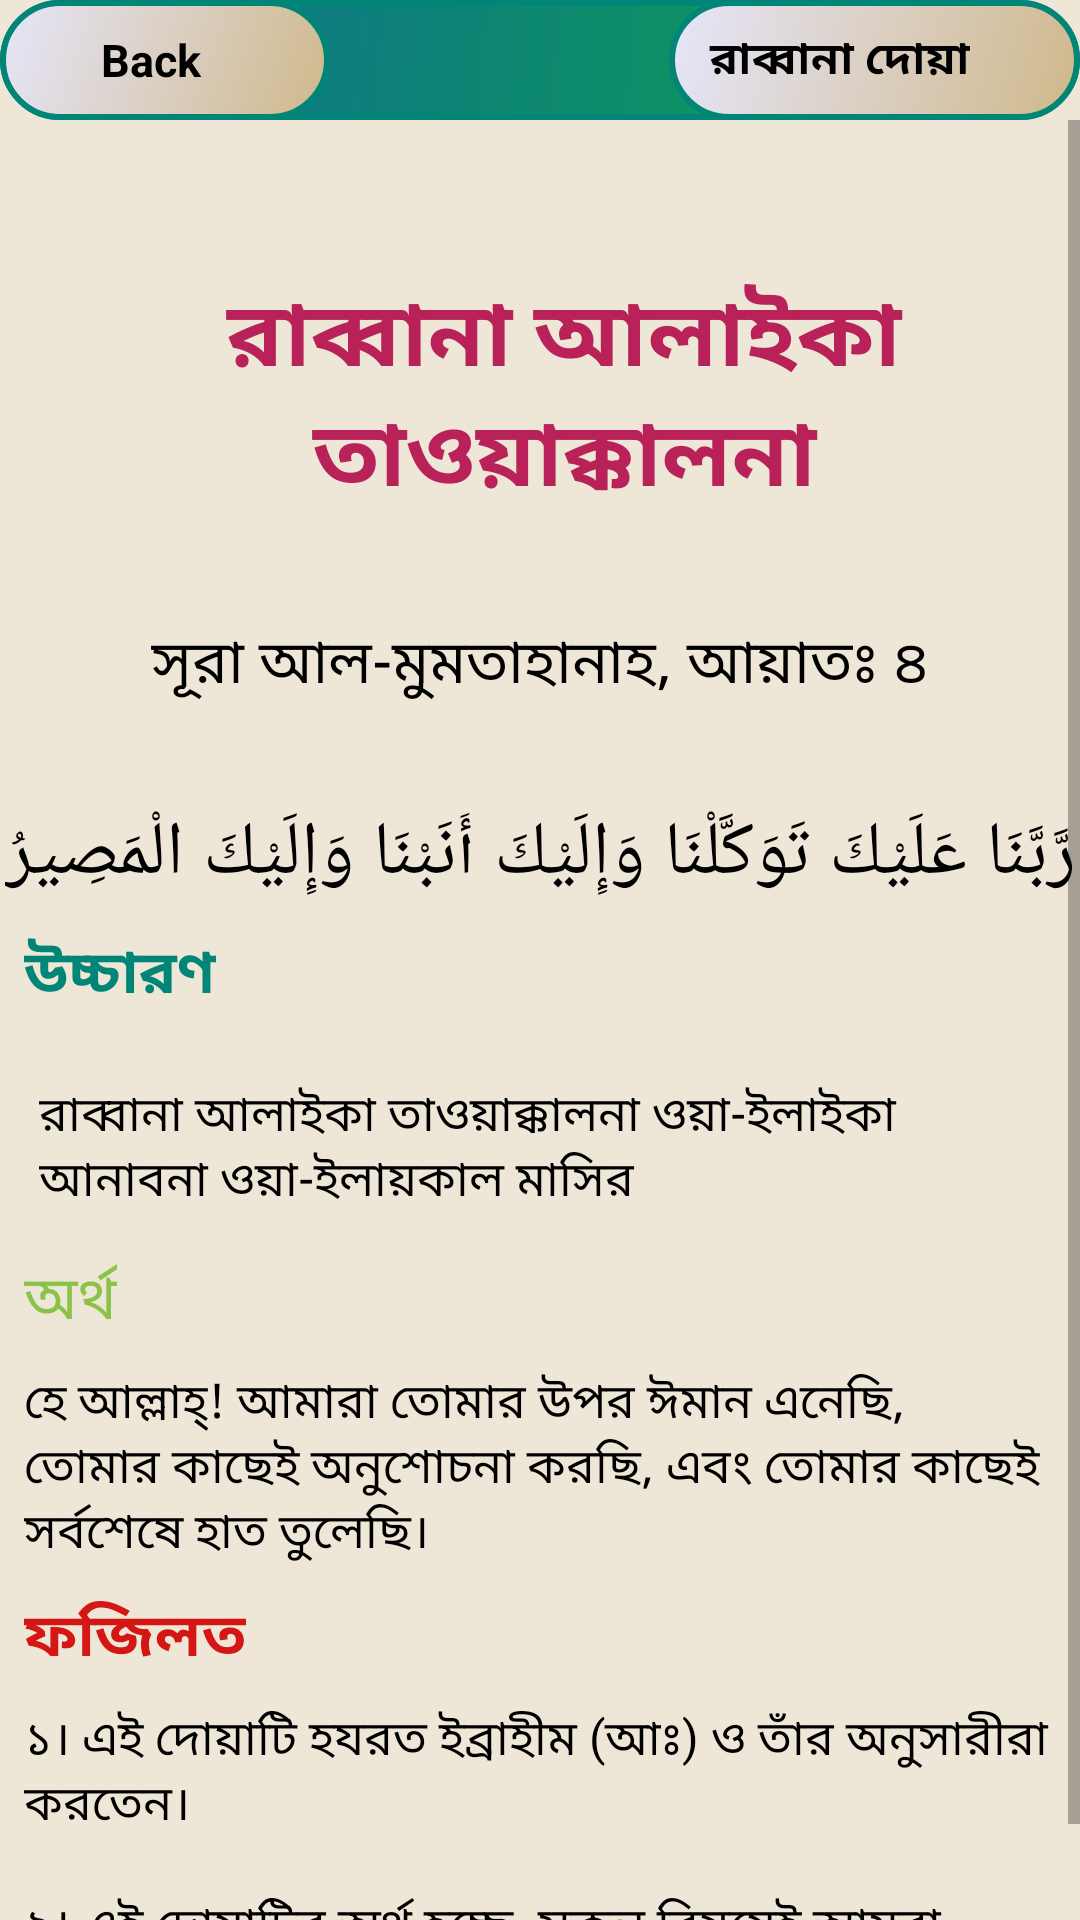

Layout XML and referenced resources for this Android screen:
<!-- AndroidManifest.xml: application theme AppTheme -->
<!-- res/layout/activity_rabban38.xml -->
<?xml version="1.0" encoding="utf-8"?>
<android.support.constraint.ConstraintLayout xmlns:android="http://schemas.android.com/apk/res/android"
    xmlns:app="http://schemas.android.com/apk/res-auto"
    xmlns:tools="http://schemas.android.com/tools"
    android:layout_width="match_parent"
    android:layout_height="match_parent"
    android:background="#EEE6D7"
    tools:context=".rabbana_activity.Rabban5">

    <android.support.constraint.ConstraintLayout
        android:id="@+id/layout"
        android:layout_width="0dp"
        android:layout_height="wrap_content"
        android:background="@drawable/rectangle"
        android:orientation="horizontal"
        app:layout_constraintEnd_toEndOf="parent"
        app:layout_constraintStart_toStartOf="parent"
        tools:ignore="MissingConstraints">

        <LinearLayout
            android:id="@+id/backButton38"
            android:layout_width="110dp"
            android:layout_height="40dp"
            android:background="@drawable/button_pressed"
            android:orientation="horizontal"
            app:layout_constraintStart_toStartOf="parent">

            <ImageView
                android:layout_width="20dp"
                android:layout_height="wrap_content"
                android:layout_gravity="center"
                android:layout_marginLeft="10dp"
                android:src="@drawable/icon" />

            <TextView
                android:layout_width="wrap_content"
                android:layout_height="wrap_content"
                android:layout_gravity="center"
                android:text=" Back"
                android:textColor="@android:color/background_dark"
                android:textSize="15sp"
                android:textStyle="bold" />


        </LinearLayout>

        <LinearLayout
            android:id="@+id/linearLayout2"
            android:layout_width="137dp"
            android:layout_height="40dp"
            android:background="@drawable/button_pressed"
            android:orientation="horizontal"
            app:layout_constraintEnd_toEndOf="parent">

            <TextView
                android:id="@+id/name38"
                android:layout_width="wrap_content"
                android:layout_height="wrap_content"
                android:layout_gravity="center_vertical"
                android:layout_marginLeft="10dp"
                android:text=" রাব্বানা দোয়া"
                android:textColor="@android:color/background_dark"
                android:textSize="15sp"
                android:textStyle="bold" />


        </LinearLayout>


    </android.support.constraint.ConstraintLayout>

    <ScrollView
        android:id="@+id/scrollView3"
        android:layout_width="match_parent"
        android:layout_height="wrap_content"
        app:layout_constraintEnd_toEndOf="parent"
        app:layout_constraintStart_toStartOf="parent"
        app:layout_constraintTop_toBottomOf="@+id/layout"
        tools:ignore="MissingConstraints">

        <android.support.constraint.ConstraintLayout
            android:layout_width="match_parent"
            android:layout_height="wrap_content">

            <TextView

                android:id="@+id/textView"
                android:layout_width="wrap_content"
                android:layout_height="wrap_content"
                android:layout_marginStart="8dp"
                android:layout_marginTop="50dp"
                android:layout_marginEnd="8dp"
                android:layout_marginRight="8dp"
                android:layout_marginBottom="32dp"
                android:gravity="center_horizontal"
                android:text="@string/rabbana38"
                android:textColor="@color/colorAccent"
                android:textIsSelectable="true"
                android:textSize="30sp"
                android:textStyle="bold"
                app:layout_constraintBottom_toTopOf="@+id/textView2"
                app:layout_constraintEnd_toEndOf="parent"
                app:layout_constraintHorizontal_bias="0.0"
                app:layout_constraintStart_toStartOf="parent"
                app:layout_constraintTop_toTopOf="parent" />

            <TextView
                android:id="@+id/textView2"
                android:layout_width="wrap_content"
                android:layout_height="wrap_content"
                android:layout_marginStart="8dp"
                android:layout_marginLeft="8dp"
                android:layout_marginTop="32dp"
                android:layout_marginEnd="8dp"
                android:layout_marginRight="8dp"
                android:text="@string/aiyat_38"
                android:textColor="@android:color/black"
                android:textIsSelectable="true"
                android:textSize="20sp"
                app:layout_constraintEnd_toEndOf="parent"
                app:layout_constraintStart_toStartOf="parent"
                app:layout_constraintTop_toBottomOf="@+id/textView"
                tools:ignore="MissingConstraints" />

            <TextView
                android:id="@+id/textView3"
                android:layout_width="wrap_content"
                android:layout_height="wrap_content"
                android:layout_marginStart="8dp"
                android:layout_marginLeft="8dp"
                android:layout_marginTop="32dp"
                android:layout_marginEnd="8dp"
                android:layout_marginRight="8dp"
                android:text="@string/arabic_sura38"
                android:textColor="@android:color/black"
                android:textIsSelectable="true"
                android:textSize="25sp"
                app:layout_constraintEnd_toEndOf="parent"
                app:layout_constraintStart_toStartOf="parent"
                app:layout_constraintTop_toBottomOf="@+id/textView2" />

            <TextView
                android:id="@+id/textView4"
                android:layout_width="wrap_content"
                android:layout_height="wrap_content"
                android:layout_marginStart="8dp"
                android:layout_marginLeft="16dp"
                android:layout_marginTop="8dp"
                android:text="@string/pronunciation"
                android:textColor="@color/colorPrimary"
                android:textIsSelectable="true"
                android:textSize="20sp"
                android:textStyle="bold"
                app:layout_constraintStart_toStartOf="parent"
                app:layout_constraintTop_toBottomOf="@+id/textView3" />

            <TextView
                android:id="@+id/textView5"
                android:layout_width="0dp"
                android:layout_height="wrap_content"
                android:layout_marginStart="8dp"
                android:layout_marginLeft="8dp"
                android:layout_marginTop="16dp"
                android:layout_marginEnd="8dp"
                android:layout_marginRight="32dp"
                android:gravity="center_horizontal|start"
                android:padding="5dp"
                android:text="@string/arabic_pro38"
                android:textColor="@android:color/black"
                android:textIsSelectable="true"
                android:textSize="16sp"
                app:layout_constraintEnd_toEndOf="parent"
                app:layout_constraintStart_toStartOf="parent"
                app:layout_constraintTop_toBottomOf="@+id/textView4" />

            <TextView
                android:id="@+id/textView6"
                android:layout_width="wrap_content"
                android:layout_height="wrap_content"
                android:layout_marginStart="8dp"
                android:layout_marginLeft="8dp"
                android:layout_marginTop="8dp"
                android:text="@string/answer1"
                android:textColor="@color/light_green"
                android:textIsSelectable="true"
                android:textSize="20sp"
                app:layout_constraintStart_toStartOf="parent"
                app:layout_constraintTop_toBottomOf="@+id/textView5" />

            <TextView
                android:id="@+id/textView7"
                android:layout_width="0dp"
                android:layout_height="wrap_content"
                android:layout_marginStart="8dp"
                android:layout_marginLeft="8dp"
                android:layout_marginTop="8dp"
                android:layout_marginEnd="8dp"
                android:layout_marginRight="16dp"
                android:gravity="center_horizontal|start"
                android:text="@string/arabic_answer38"
                android:textColor="@android:color/black"
                android:textIsSelectable="true"
                android:textSize="16sp"
                app:layout_constraintEnd_toEndOf="parent"
                app:layout_constraintStart_toStartOf="parent"
                app:layout_constraintTop_toBottomOf="@+id/textView6" />

            <TextView
                android:id="@+id/textView8"
                android:layout_width="wrap_content"
                android:layout_height="wrap_content"
                android:layout_marginStart="8dp"
                android:layout_marginLeft="8dp"
                android:layout_marginTop="8dp"
                android:text="@string/fojilot"
                android:textColor="#D41614"
                android:textIsSelectable="true"
                android:textSize="20sp"
                android:textStyle="bold"
                app:layout_constraintStart_toStartOf="parent"
                app:layout_constraintTop_toBottomOf="@+id/textView7" />

            <TextView
                android:id="@+id/textView9"
                android:layout_width="0dp"
                android:layout_height="wrap_content"
                android:layout_marginStart="8dp"
                android:layout_marginLeft="8dp"
                android:layout_marginTop="8dp"
                android:layout_marginEnd="8dp"
                android:layout_marginRight="8dp"
                android:layout_marginBottom="64dp"
                android:text="@string/fojilot_full38"
                android:textColor="@android:color/black"
                android:textIsSelectable="true"
                android:textSize="16sp"
                app:layout_constraintBottom_toBottomOf="parent"
                app:layout_constraintEnd_toEndOf="parent"
                app:layout_constraintStart_toStartOf="parent"
                app:layout_constraintTop_toBottomOf="@+id/textView8" />


        </android.support.constraint.ConstraintLayout>

    </ScrollView>

</android.support.constraint.ConstraintLayout>
<!-- resources referenced by this layout -->
<resources>
  <color name="colorAccent">#B82259</color>
  <color name="colorPrimary">#008577</color>
  <color name="light_green">#8BC34A</color>
  <!-- drawable button_pressed (drawable) -->
  <?xml version="1.0" encoding="utf-8"?>
  <shape xmlns:android="http://schemas.android.com/apk/res/android">
      <stroke
          android:width="2dp"
          android:color="@color/colorPrimary" />
      <corners android:radius="50dp" />
      <gradient android:angle="135"
          android:startColor="#CFB88A"
          android:endColor="#E6E6FA"/>
  </shape>
  <!-- drawable rectangle (drawable) -->
  <?xml version="1.0" encoding="utf-8"?>
  <shape xmlns:android="http://schemas.android.com/apk/res/android"
      android:shape="rectangle">
      <stroke
          android:width="2dp"
          android:color="@color/colorPrimary" />
      <corners android:radius="20dp" />
      <gradient android:angle="135"
          android:startColor="#0fa64c"
          android:endColor="#0c6b94"/>
  
  
  </shape>
  <string name="aiyat_38">সূরা আল-মুমতাহানাহ, আয়াতঃ ৪ </string>
  <string name="answer1">অর্থ</string>
  <string name="arabic_answer38">হে আল্লাহ্‌! আমারা তোমার উপর ঈমান এনেছি, তোমার কাছেই অনুশোচনা করছি, এবং তোমার কাছেই সর্বশেষে হাত তুলেছি।</string>
  <string name="arabic_pro38">রাব্বানা আলাইকা তাওয়াক্কালনা ওয়া-ইলাইকা আনাবনা ওয়া-ইলায়কাল মাসির</string>
  <string name="arabic_sura38">رَّبَّنَا عَلَيْكَ تَوَكَّلْنَا وَإِلَيْكَ أَنَبْنَا وَإِلَيْكَ الْمَصِيرُ</string>
  <string name="fojilot">ফজিলত</string>
  
  
      //String array for listview
  <string name="fojilot_full38">
          ১। এই দোয়াটি হযরত ইব্রাহীম (আঃ) ও তাঁর অনুসারীরা করতেন।
  \n\n২। এই দোয়াটির অর্থ হচ্ছে, সকল বিষয়েই আমরা তোমার উপর বিশ্বাস রেখেছি। এবং আমাদের সকল বিষয়য়ই তোমার উপর সমর্পণ করলাম। (ইবন কাথির)
      </string>
      //iteam38_end//
  
      //iteam39//
  <string name="pronunciation">উচ্চারণ</string>
  <string name="rabbana38">রাব্বানা আলাইকা তাওয়াক্কালনা</string>
  <style name="AppTheme" parent="Theme.AppCompat.Light.DarkActionBar">
          
          <item name="colorPrimary">@color/colorPrimary</item>
          <item name="colorPrimaryDark">@color/colorPrimaryDark</item>
          <item name="colorAccent">@color/colorAccent</item>
      </style>
  <color name="colorPrimaryDark">#00574B</color>
</resources>
